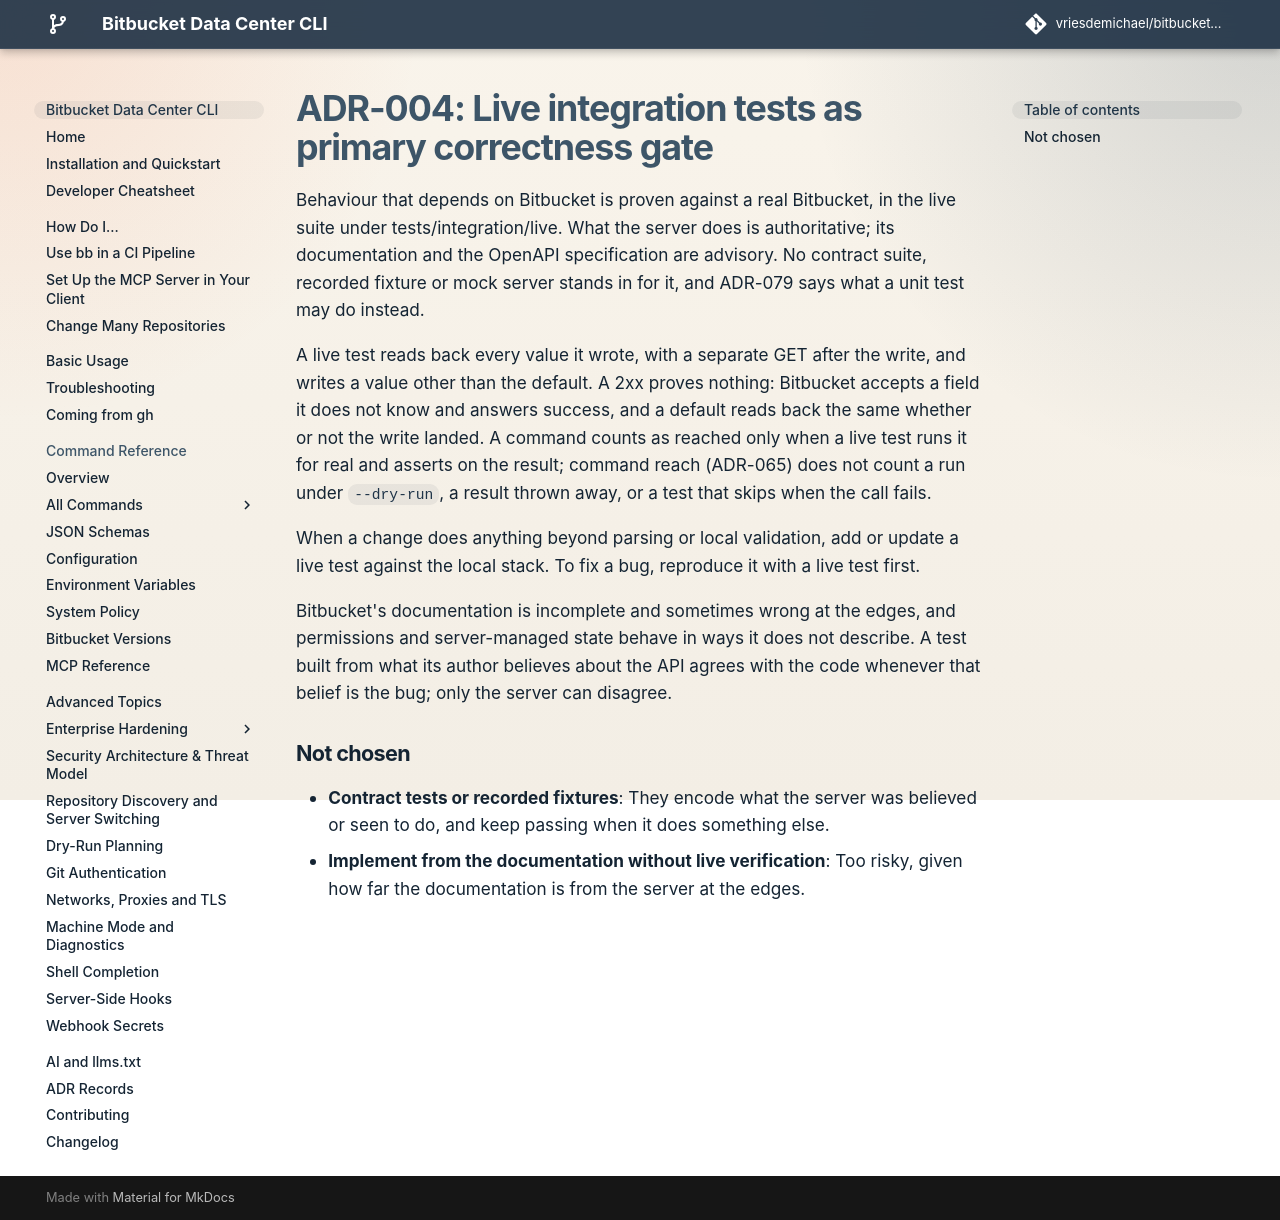

repository: vriesdemichael/bitbucket-data-center-cli · page: v6/adr/004-live-integration-tests-as-primary-correctness-gate/index.html · generator: mkdocs

---
search:
  boost: 0.3
---

# ADR-004: Live integration tests as primary correctness gate

Behaviour that depends on Bitbucket is proven against a real Bitbucket, in the live suite under tests/integration/live. What the server does is authoritative; its documentation and the OpenAPI specification are advisory. No contract suite, recorded fixture or mock server stands in for it, and ADR-079 says what a unit test may do instead.

A live test reads back every value it wrote, with a separate GET after the write, and writes a value other than the default. A 2xx proves nothing: Bitbucket accepts a field it does not know and answers success, and a default reads back the same whether or not the write landed. A command counts as reached only when a live test runs it for real and asserts on the result; command reach (ADR-065) does not count a run under `--dry-run`, a result thrown away, or a test that skips when the call fails.

When a change does anything beyond parsing or local validation, add or update a live test against the local stack. To fix a bug, reproduce it with a live test first.

Bitbucket's documentation is incomplete and sometimes wrong at the edges, and permissions and server-managed state behave in ways it does not describe. A test built from what its author believes about the API agrees with the code whenever that belief is the bug; only the server can disagree.

## Not chosen

- **Contract tests or recorded fixtures**: They encode what the server was believed or seen to do, and keep passing when it does something else.
- **Implement from the documentation without live verification**: Too risky, given how far the documentation is from the server at the edges.
